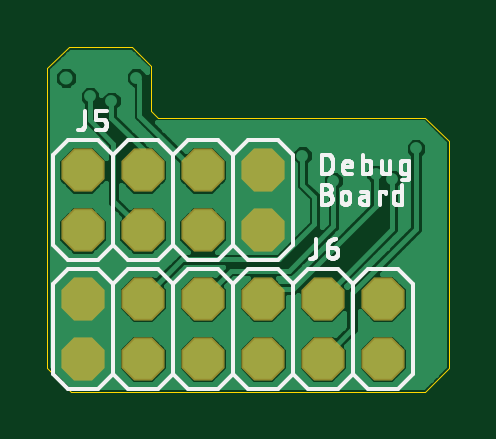
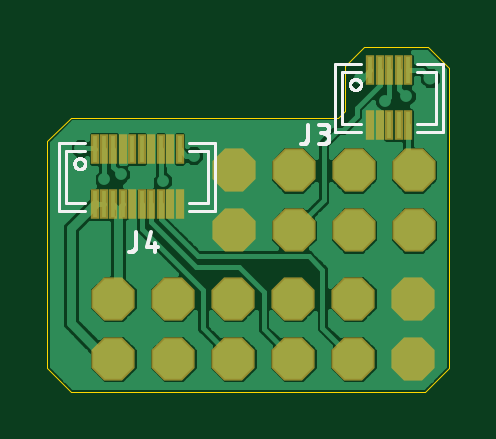
Circuit board: 8 layer files. Board 17.0 x 14.6 mm.
- bottom_copper: hs-256-expansion-debug.GBL (24939 bytes)
- bottom_silk: hs-256-expansion-debug.GBO (8121 bytes)
- bottom_mask: hs-256-expansion-debug.GBS (1201 bytes)
- outline: hs-256-expansion-debug.GKO (391 bytes)
- top_copper: hs-256-expansion-debug.GTL (21756 bytes)
- top_silk: hs-256-expansion-debug.GTO (18222 bytes)
- top_mask: hs-256-expansion-debug.GTS (540 bytes)
- drill: hs-256-expansion-debug.XLN (547 bytes)

=== bottom_copper: hs-256-expansion-debug.GBL (24939 bytes, source omitted) ===
=== bottom_silk: hs-256-expansion-debug.GBO (8121 bytes, source omitted) ===
=== bottom_mask: hs-256-expansion-debug.GBS ===
G75*
%MOIN*%
%OFA0B0*%
%FSLAX25Y25*%
%IPPOS*%
%LPD*%
%AMOC8*
5,1,8,0,0,1.08239X$1,22.5*
%
%ADD10R,0.01387X0.05088*%
%ADD11OC8,0.07200*%
D10*
X0133402Y0128087D03*
X0134976Y0128087D03*
X0136551Y0128087D03*
X0138126Y0128087D03*
X0139701Y0128087D03*
X0139701Y0137299D03*
X0138126Y0137299D03*
X0136551Y0137299D03*
X0134976Y0137299D03*
X0133402Y0137299D03*
X0171472Y0124110D03*
X0173047Y0124110D03*
X0174622Y0124110D03*
X0176197Y0124110D03*
X0177772Y0124110D03*
X0179346Y0124110D03*
X0180921Y0124110D03*
X0182496Y0124110D03*
X0184071Y0124110D03*
X0185646Y0124110D03*
X0185646Y0114898D03*
X0184071Y0114898D03*
X0182496Y0114898D03*
X0180921Y0114898D03*
X0179346Y0114898D03*
X0177772Y0114898D03*
X0176197Y0114898D03*
X0174622Y0114898D03*
X0173047Y0114898D03*
X0171472Y0114898D03*
D11*
X0132496Y0089189D03*
X0142496Y0089189D03*
X0152496Y0089189D03*
X0162496Y0089189D03*
X0172496Y0089189D03*
X0182496Y0089189D03*
X0182496Y0099189D03*
X0172496Y0099189D03*
X0162496Y0099189D03*
X0152496Y0099189D03*
X0142496Y0099189D03*
X0132496Y0099189D03*
X0132457Y0110567D03*
X0142457Y0110567D03*
X0152457Y0110567D03*
X0162457Y0110567D03*
X0162457Y0120567D03*
X0152457Y0120567D03*
X0142457Y0120567D03*
X0132457Y0120567D03*
M02*

=== outline: hs-256-expansion-debug.GKO ===
G75*
%MOIN*%
%OFA0B0*%
%FSLAX25Y25*%
%IPPOS*%
%LPD*%
%AMOC8*
5,1,8,0,0,1.08239X$1,22.5*
%
%ADD10C,0.00000*%
D10*
X0126591Y0087614D02*
X0126591Y0137614D01*
X0130134Y0141157D01*
X0140764Y0141157D01*
X0143913Y0138008D01*
X0143913Y0130528D01*
X0145094Y0129346D01*
X0189583Y0129346D01*
X0193520Y0125409D01*
X0193520Y0087614D01*
X0189583Y0083677D01*
X0130528Y0083677D01*
X0126591Y0087614D01*
M02*

=== top_copper: hs-256-expansion-debug.GTL (21756 bytes, source omitted) ===
=== top_silk: hs-256-expansion-debug.GTO (18222 bytes, source omitted) ===
=== top_mask: hs-256-expansion-debug.GTS ===
G75*
%MOIN*%
%OFA0B0*%
%FSLAX25Y25*%
%IPPOS*%
%LPD*%
%AMOC8*
5,1,8,0,0,1.08239X$1,22.5*
%
%ADD10OC8,0.07200*%
D10*
X0132496Y0089189D03*
X0142496Y0089189D03*
X0152496Y0089189D03*
X0162496Y0089189D03*
X0172496Y0089189D03*
X0182496Y0089189D03*
X0182496Y0099189D03*
X0172496Y0099189D03*
X0162496Y0099189D03*
X0152496Y0099189D03*
X0142496Y0099189D03*
X0132496Y0099189D03*
X0132457Y0110567D03*
X0142457Y0110567D03*
X0152457Y0110567D03*
X0162457Y0110567D03*
X0162457Y0120567D03*
X0152457Y0120567D03*
X0142457Y0120567D03*
X0132457Y0120567D03*
M02*

=== drill: hs-256-expansion-debug.XLN ===
%
M48
M72
T01C0.01181
T02C0.01378
T03C0.04000
%
T01
X133677Y132890
X137274Y132156
X141348Y136039
X169110Y123047
X171866Y119898
X174268Y118795
X176551Y120134
X178953Y118717
X181315Y119898
X184071Y119110
X188008Y124228
X169110Y114780
T02
X129738Y136031
T03
X132496Y89189
X142496Y89189
X152496Y89189
X162496Y89189
X172496Y89189
X182496Y89189
X182496Y99189
X172496Y99189
X162496Y99189
X152496Y99189
X142496Y99189
X132496Y99189
X132457Y110567
X142457Y110567
X152457Y110567
X162457Y110567
X162457Y120567
X152457Y120567
X142457Y120567
X132457Y120567
M30

